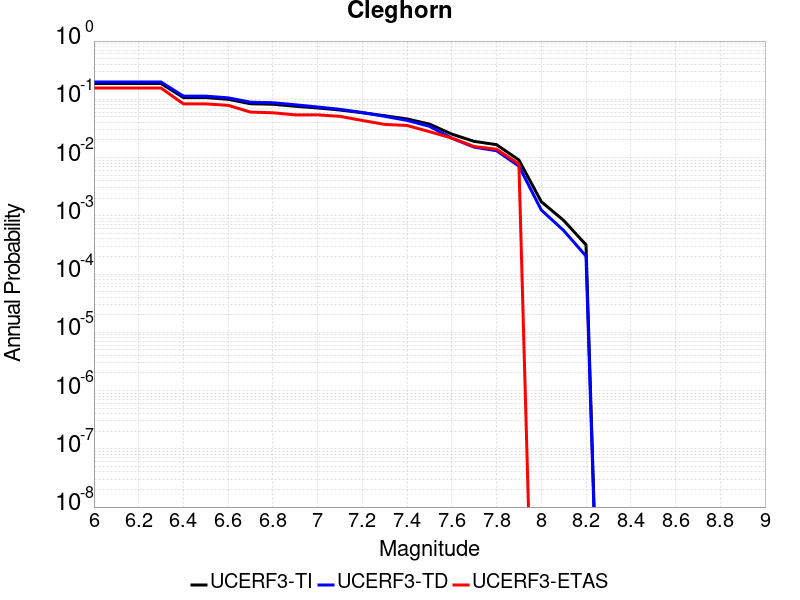

The file beside this chart, header and first rows:
Magnitude, UCERF3-TI Prob, UCERF3-TD Prob, UCERF3-ETAS Prob
6.0, 0.1868, 0.1978, 0.1561
6.1, 0.1868, 0.1978, 0.1561
6.2, 0.1868, 0.1978, 0.1561
6.3, 0.1868, 0.1978, 0.1561
6.4, 0.1072, 0.1134, 0.08346
6.5, 0.1072, 0.1134, 0.08346
6.6, 0.1, 0.106, 0.07883
6.7, 0.084, 0.08924, 0.06028
6.8, 0.08226, 0.0874, 0.05873
6.9, 0.07604, 0.08055, 0.0541
7.0, 0.07108, 0.07385, 0.0541
7.1, 0.06549, 0.06729, 0.051
7.2, 0.05885, 0.0593, 0.04328
7.3, 0.05225, 0.05101, 0.03709
7.4, 0.04601, 0.04346, 0.03555
7.5, 0.03758, 0.03435, 0.02782
7.6, 0.02525, 0.02149, 0.02164
7.7, 0.01898, 0.01508, 0.01546
7.8, 0.01665, 0.0131, 0.01391
7.9, 0.009075, 0.007145, 0.007728
8.0, 0.001751, 0.001259, 0.0
8.1, 8.3411555E-4, 5.603164E-4, 0.0
8.2, 3.1794564E-4, 2.0330663E-4, 0.0
